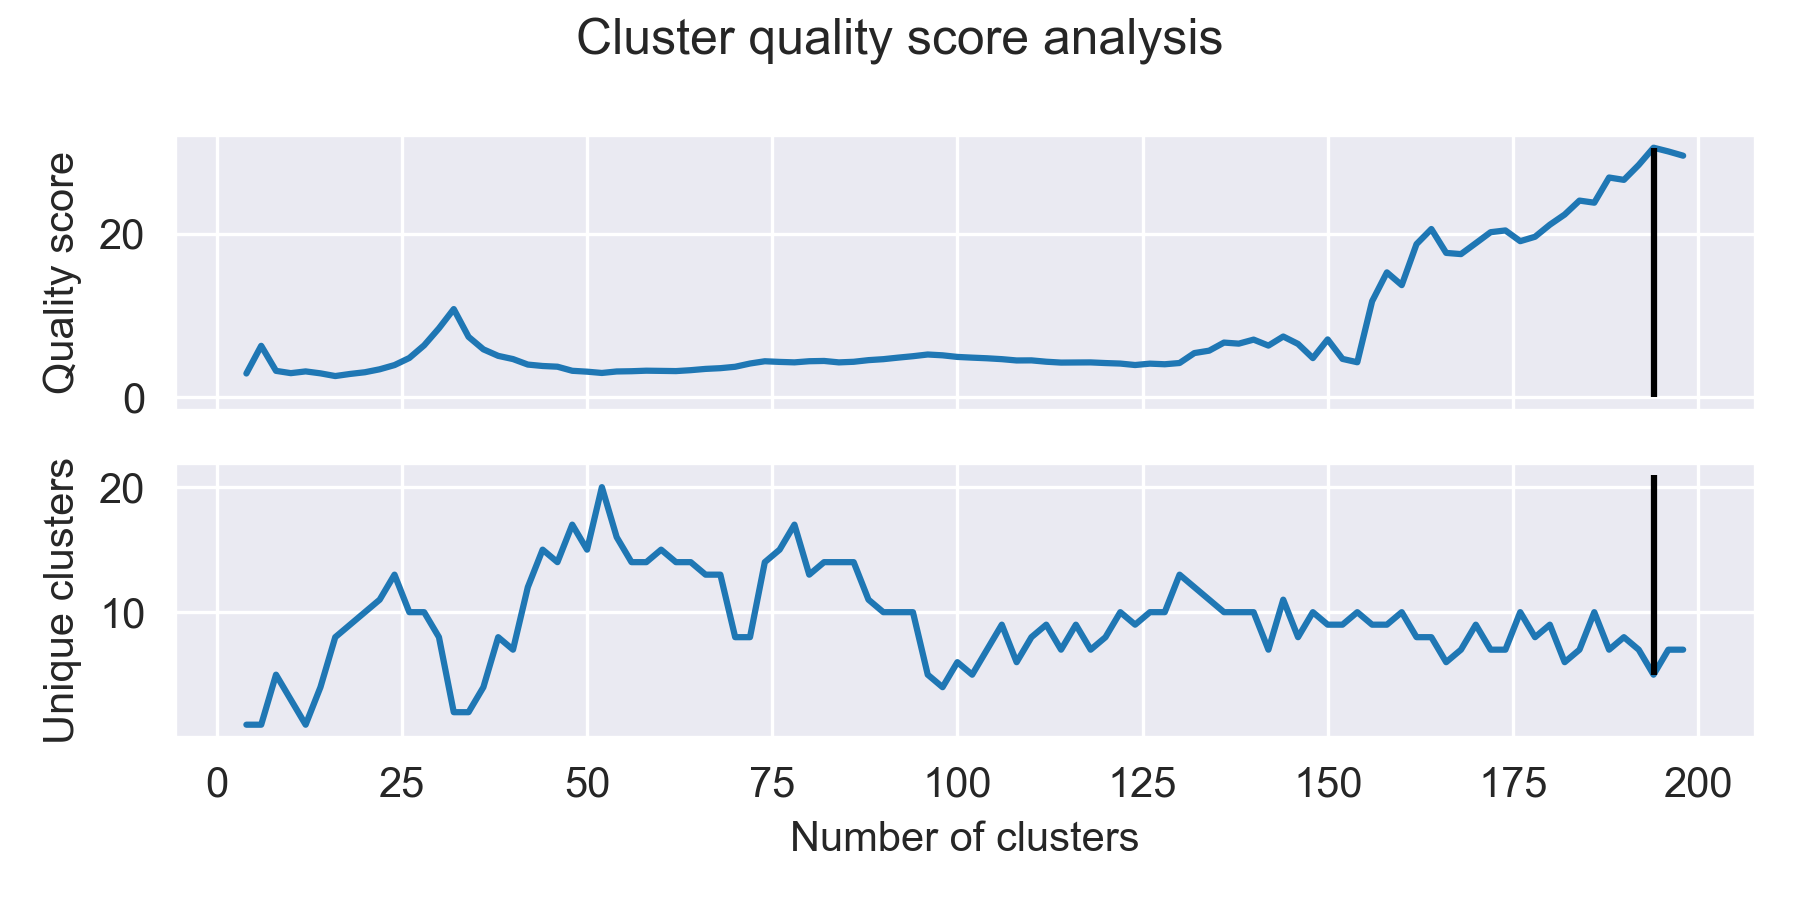

The table this chart was drawn from, first rows:
Clusters, Quality score, Unique
4.0, 2.892, 1.0
6.0, 6.28, 1.0
8.0, 3.215, 5.0
10.0, 2.935, 3.0
12.0, 3.148, 1.0
14.0, 2.911, 4.0
16.0, 2.58, 8.0
18.0, 2.838, 9.0
20.0, 3.045, 10.0
22.0, 3.407, 11.0
24.0, 3.923, 13.0
26.0, 4.79, 10.0
28.0, 6.338, 10.0
30.0, 8.421, 8.0
32.0, 10.78, 2.0
34.0, 7.375, 2.0
36.0, 5.848, 4.0
38.0, 5.05, 8.0
40.0, 4.657, 7.0
42.0, 3.984, 12.0
44.0, 3.811, 15.0
46.0, 3.723, 14.0
48.0, 3.224, 17.0
50.0, 3.115, 15.0
52.0, 2.958, 20.0
54.0, 3.141, 16.0
56.0, 3.17, 14.0
58.0, 3.236, 14.0
60.0, 3.212, 15.0
62.0, 3.187, 14.0
64.0, 3.299, 14.0
66.0, 3.454, 13.0
68.0, 3.544, 13.0
70.0, 3.715, 8.0
72.0, 4.114, 8.0
74.0, 4.39, 14.0
76.0, 4.31, 15.0
78.0, 4.254, 17.0
80.0, 4.394, 13.0
82.0, 4.427, 14.0
84.0, 4.251, 14.0
86.0, 4.325, 14.0
88.0, 4.526, 11.0
90.0, 4.644, 10.0
92.0, 4.834, 10.0
94.0, 5.008, 10.0
96.0, 5.217, 5.0
98.0, 5.116, 4.0
100.0, 4.92, 6.0
102.0, 4.832, 5.0
104.0, 4.754, 7.0
106.0, 4.646, 9.0
108.0, 4.488, 6.0
110.0, 4.498, 8.0
112.0, 4.333, 9.0
114.0, 4.228, 7.0
116.0, 4.24, 9.0
118.0, 4.25, 7.0
120.0, 4.169, 8.0
122.0, 4.107, 10.0
... 38 more rows
